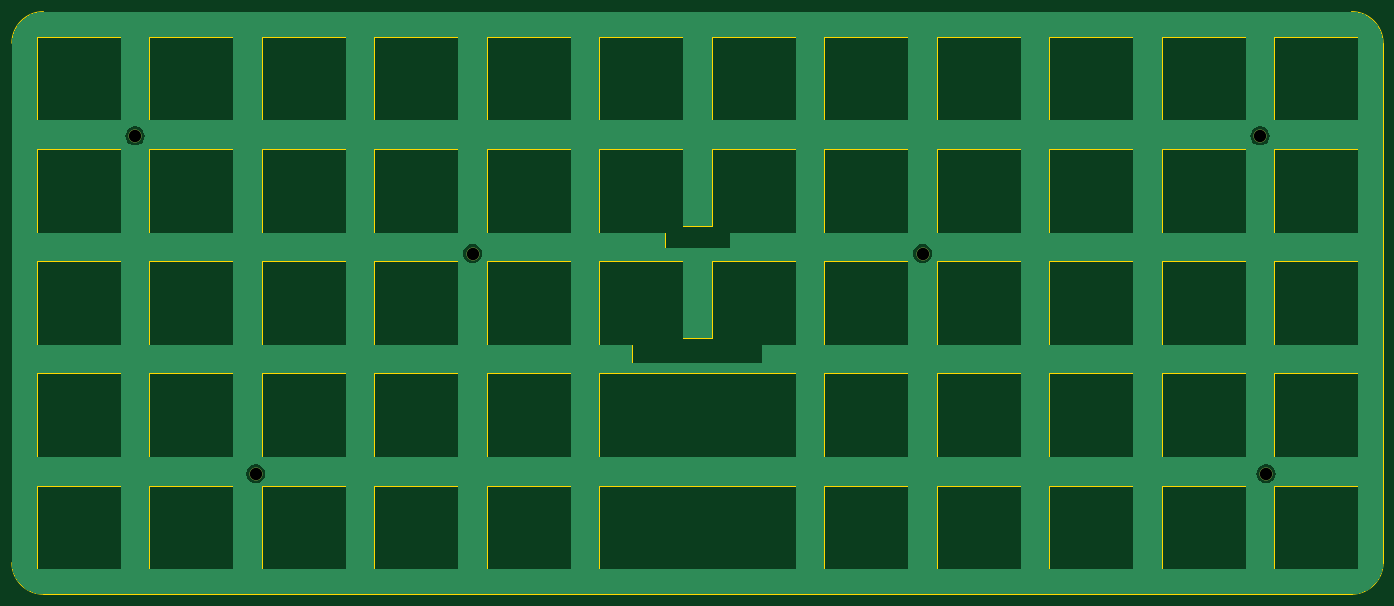
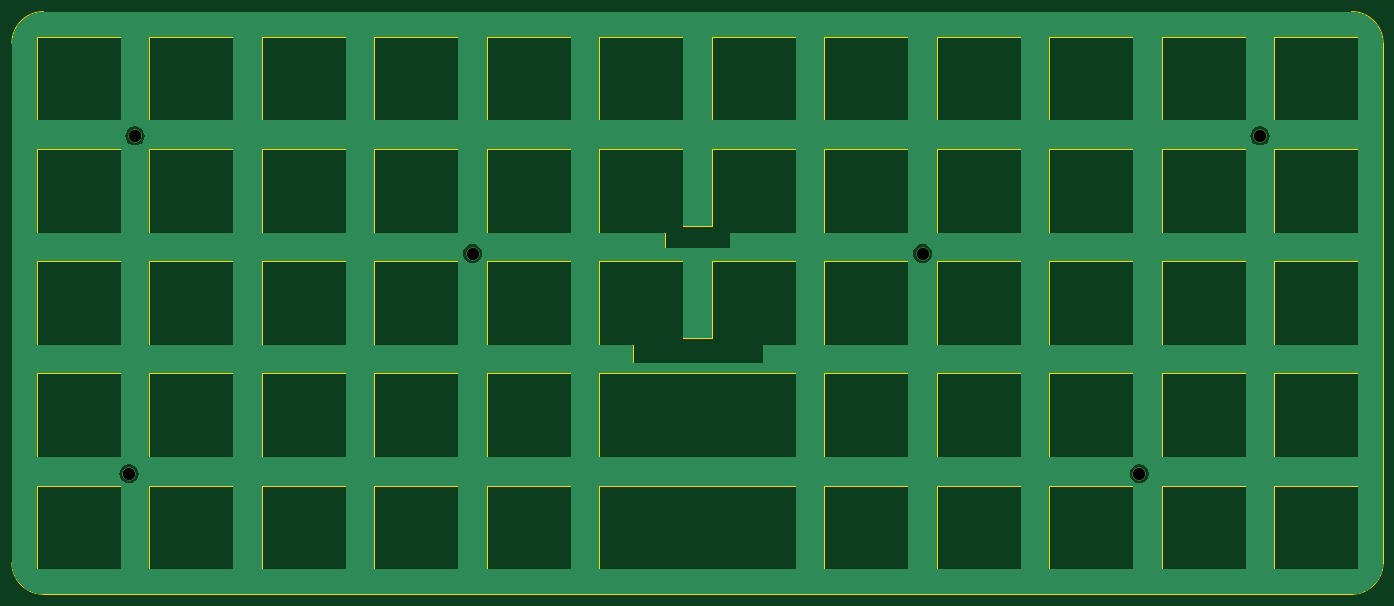
Circuit board: 11 layer files. Board 232.2 x 98.7 mm.
- bottom_copper: 5x12-plate-B_Cu.gbr (83828 bytes)
- bottom_mask: 5x12-plate-B_Mask.gbr (844 bytes)
- paste: 5x12-plate-B_Paste.gbr (468 bytes)
- bottom_silk: 5x12-plate-B_Silkscreen.gbr (469 bytes)
- outline: 5x12-plate-Edge_Cuts.gbr (13427 bytes)
- top_copper: 5x12-plate-F_Cu.gbr (83828 bytes)
- top_mask: 5x12-plate-F_Mask.gbr (844 bytes)
- paste: 5x12-plate-F_Paste.gbr (468 bytes)
- top_silk: 5x12-plate-F_Silkscreen.gbr (469 bytes)
- drill: 5x12-plate-NPTH.drl (281 bytes)
- drill: 5x12-plate-PTH.drl (427 bytes)

=== bottom_copper: 5x12-plate-B_Cu.gbr (83828 bytes, source omitted) ===
=== bottom_mask: 5x12-plate-B_Mask.gbr ===
%TF.GenerationSoftware,KiCad,Pcbnew,7.0.2*%
%TF.CreationDate,2023-05-30T09:58:56-07:00*%
%TF.ProjectId,5x12-plate,35783132-2d70-46c6-9174-652e6b696361,rev?*%
%TF.SameCoordinates,Original*%
%TF.FileFunction,Soldermask,Bot*%
%TF.FilePolarity,Negative*%
%FSLAX46Y46*%
G04 Gerber Fmt 4.6, Leading zero omitted, Abs format (unit mm)*
G04 Created by KiCad (PCBNEW 7.0.2) date 2023-05-30 09:58:56*
%MOMM*%
%LPD*%
G01*
G04 APERTURE LIST*
%ADD10C,2.200000*%
G04 APERTURE END LIST*
D10*
%TO.C,REF\u002A\u002A*%
X90068400Y-53136800D03*
%TD*%
%TO.C,REF\u002A\u002A*%
X53340000Y-90424000D03*
%TD*%
%TO.C,REF\u002A\u002A*%
X32918400Y-33223200D03*
%TD*%
%TO.C,REF\u002A\u002A*%
X166268400Y-53136800D03*
%TD*%
%TO.C,REF\u002A\u002A*%
X224434400Y-90424000D03*
%TD*%
%TO.C,REF\u002A\u002A*%
X223418400Y-33223200D03*
%TD*%
M02*

=== paste: 5x12-plate-B_Paste.gbr ===
%TF.GenerationSoftware,KiCad,Pcbnew,7.0.2*%
%TF.CreationDate,2023-05-30T09:58:56-07:00*%
%TF.ProjectId,5x12-plate,35783132-2d70-46c6-9174-652e6b696361,rev?*%
%TF.SameCoordinates,Original*%
%TF.FileFunction,Paste,Bot*%
%TF.FilePolarity,Positive*%
%FSLAX46Y46*%
G04 Gerber Fmt 4.6, Leading zero omitted, Abs format (unit mm)*
G04 Created by KiCad (PCBNEW 7.0.2) date 2023-05-30 09:58:56*
%MOMM*%
%LPD*%
G01*
G04 APERTURE LIST*
G04 APERTURE END LIST*
M02*

=== bottom_silk: 5x12-plate-B_Silkscreen.gbr ===
%TF.GenerationSoftware,KiCad,Pcbnew,7.0.2*%
%TF.CreationDate,2023-05-30T09:58:56-07:00*%
%TF.ProjectId,5x12-plate,35783132-2d70-46c6-9174-652e6b696361,rev?*%
%TF.SameCoordinates,Original*%
%TF.FileFunction,Legend,Bot*%
%TF.FilePolarity,Positive*%
%FSLAX46Y46*%
G04 Gerber Fmt 4.6, Leading zero omitted, Abs format (unit mm)*
G04 Created by KiCad (PCBNEW 7.0.2) date 2023-05-30 09:58:56*
%MOMM*%
%LPD*%
G01*
G04 APERTURE LIST*
G04 APERTURE END LIST*
M02*

=== outline: 5x12-plate-Edge_Cuts.gbr (13427 bytes, source omitted) ===
=== top_copper: 5x12-plate-F_Cu.gbr (83828 bytes, source omitted) ===
=== top_mask: 5x12-plate-F_Mask.gbr ===
%TF.GenerationSoftware,KiCad,Pcbnew,7.0.2*%
%TF.CreationDate,2023-05-30T09:58:56-07:00*%
%TF.ProjectId,5x12-plate,35783132-2d70-46c6-9174-652e6b696361,rev?*%
%TF.SameCoordinates,Original*%
%TF.FileFunction,Soldermask,Top*%
%TF.FilePolarity,Negative*%
%FSLAX46Y46*%
G04 Gerber Fmt 4.6, Leading zero omitted, Abs format (unit mm)*
G04 Created by KiCad (PCBNEW 7.0.2) date 2023-05-30 09:58:56*
%MOMM*%
%LPD*%
G01*
G04 APERTURE LIST*
%ADD10C,2.200000*%
G04 APERTURE END LIST*
D10*
%TO.C,REF\u002A\u002A*%
X90068400Y-53136800D03*
%TD*%
%TO.C,REF\u002A\u002A*%
X53340000Y-90424000D03*
%TD*%
%TO.C,REF\u002A\u002A*%
X32918400Y-33223200D03*
%TD*%
%TO.C,REF\u002A\u002A*%
X166268400Y-53136800D03*
%TD*%
%TO.C,REF\u002A\u002A*%
X224434400Y-90424000D03*
%TD*%
%TO.C,REF\u002A\u002A*%
X223418400Y-33223200D03*
%TD*%
M02*

=== paste: 5x12-plate-F_Paste.gbr ===
%TF.GenerationSoftware,KiCad,Pcbnew,7.0.2*%
%TF.CreationDate,2023-05-30T09:58:56-07:00*%
%TF.ProjectId,5x12-plate,35783132-2d70-46c6-9174-652e6b696361,rev?*%
%TF.SameCoordinates,Original*%
%TF.FileFunction,Paste,Top*%
%TF.FilePolarity,Positive*%
%FSLAX46Y46*%
G04 Gerber Fmt 4.6, Leading zero omitted, Abs format (unit mm)*
G04 Created by KiCad (PCBNEW 7.0.2) date 2023-05-30 09:58:56*
%MOMM*%
%LPD*%
G01*
G04 APERTURE LIST*
G04 APERTURE END LIST*
M02*

=== top_silk: 5x12-plate-F_Silkscreen.gbr ===
%TF.GenerationSoftware,KiCad,Pcbnew,7.0.2*%
%TF.CreationDate,2023-05-30T09:58:56-07:00*%
%TF.ProjectId,5x12-plate,35783132-2d70-46c6-9174-652e6b696361,rev?*%
%TF.SameCoordinates,Original*%
%TF.FileFunction,Legend,Top*%
%TF.FilePolarity,Positive*%
%FSLAX46Y46*%
G04 Gerber Fmt 4.6, Leading zero omitted, Abs format (unit mm)*
G04 Created by KiCad (PCBNEW 7.0.2) date 2023-05-30 09:58:56*
%MOMM*%
%LPD*%
G01*
G04 APERTURE LIST*
G04 APERTURE END LIST*
M02*

=== drill: 5x12-plate-NPTH.drl ===
M48
; DRILL file {KiCad 7.0.2} date Tue May 30 09:58:58 2023
; FORMAT={-:-/ absolute / inch / decimal}
; #@! TF.CreationDate,2023-05-30T09:58:58-07:00
; #@! TF.GenerationSoftware,Kicad,Pcbnew,7.0.2
; #@! TF.FileFunction,NonPlated,1,2,NPTH
FMAT,2
INCH
%
G90
G05
T0
M30

=== drill: 5x12-plate-PTH.drl ===
M48
; DRILL file {KiCad 7.0.2} date Tue May 30 09:58:58 2023
; FORMAT={-:-/ absolute / inch / decimal}
; #@! TF.CreationDate,2023-05-30T09:58:58-07:00
; #@! TF.GenerationSoftware,Kicad,Pcbnew,7.0.2
; #@! TF.FileFunction,Plated,1,2,PTH
FMAT,2
INCH
; #@! TA.AperFunction,Plated,PTH,ComponentDrill
T1C0.0827
%
G90
G05
T1
X1.296Y-1.308
X2.1Y-3.56
X3.546Y-2.092
X6.546Y-2.092
X8.796Y-1.308
X8.836Y-3.56
T0
M30

